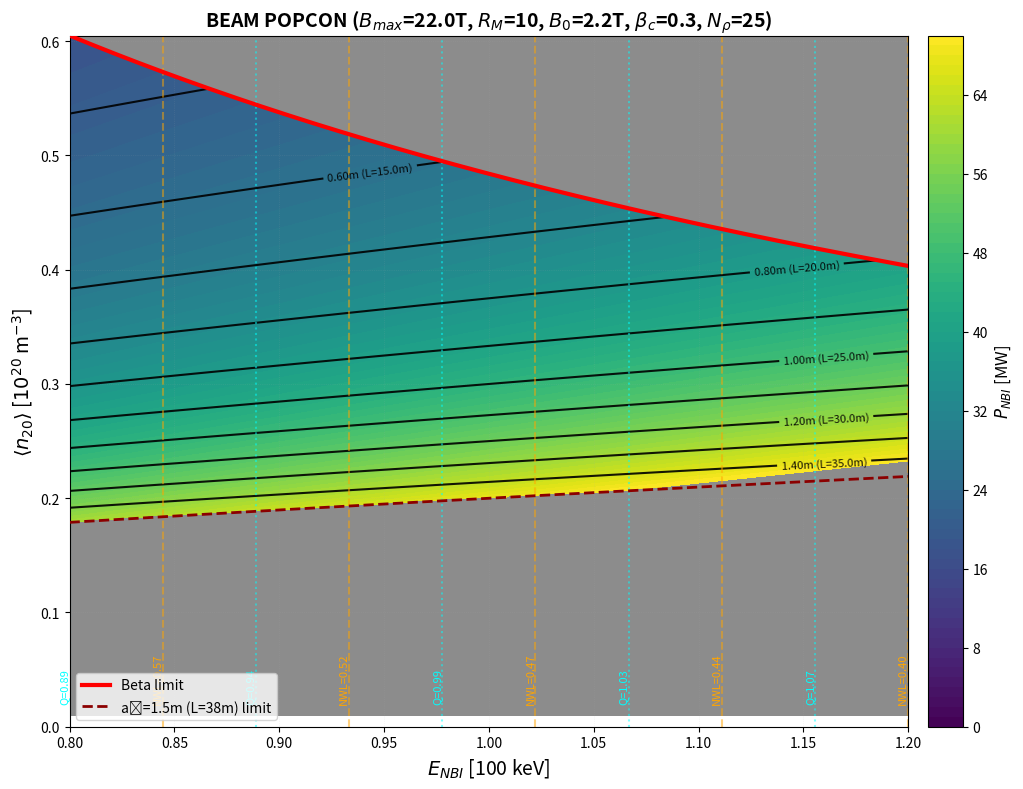
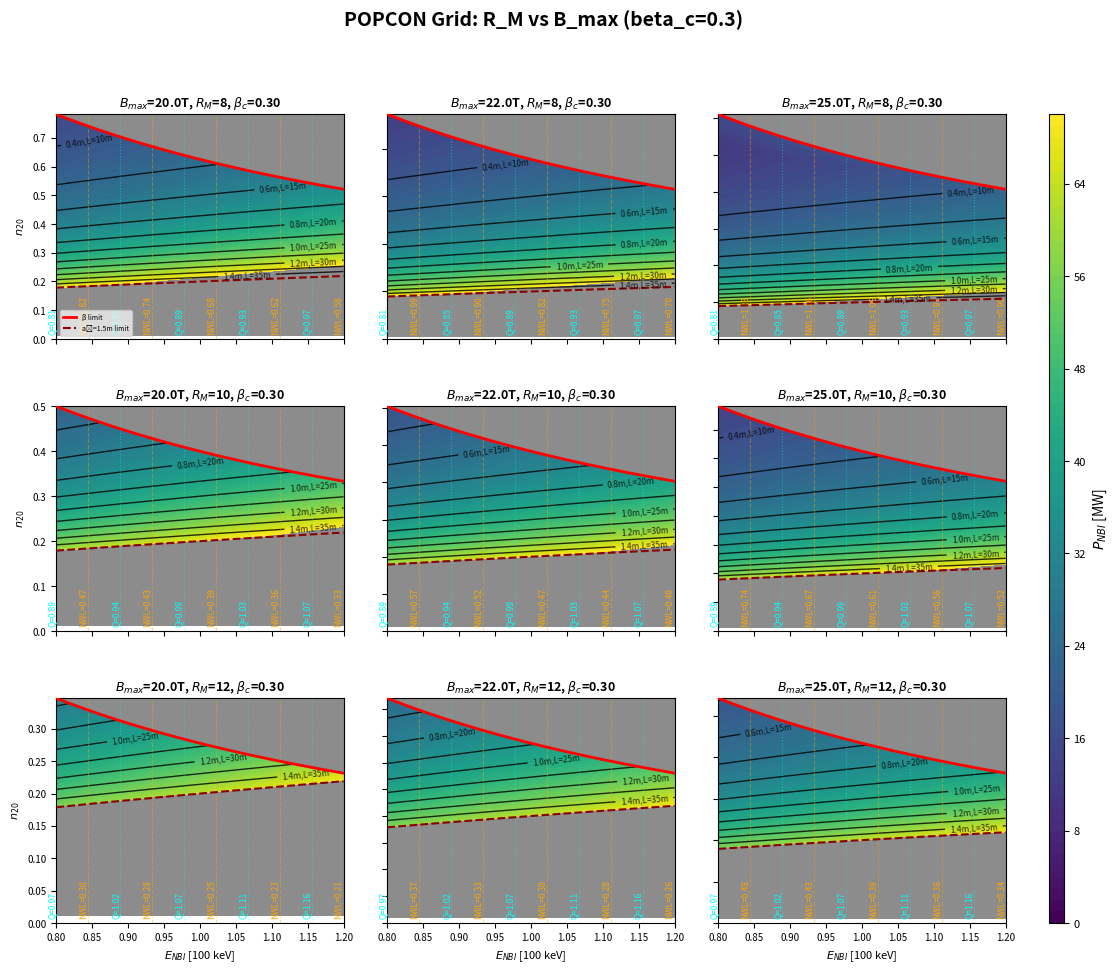
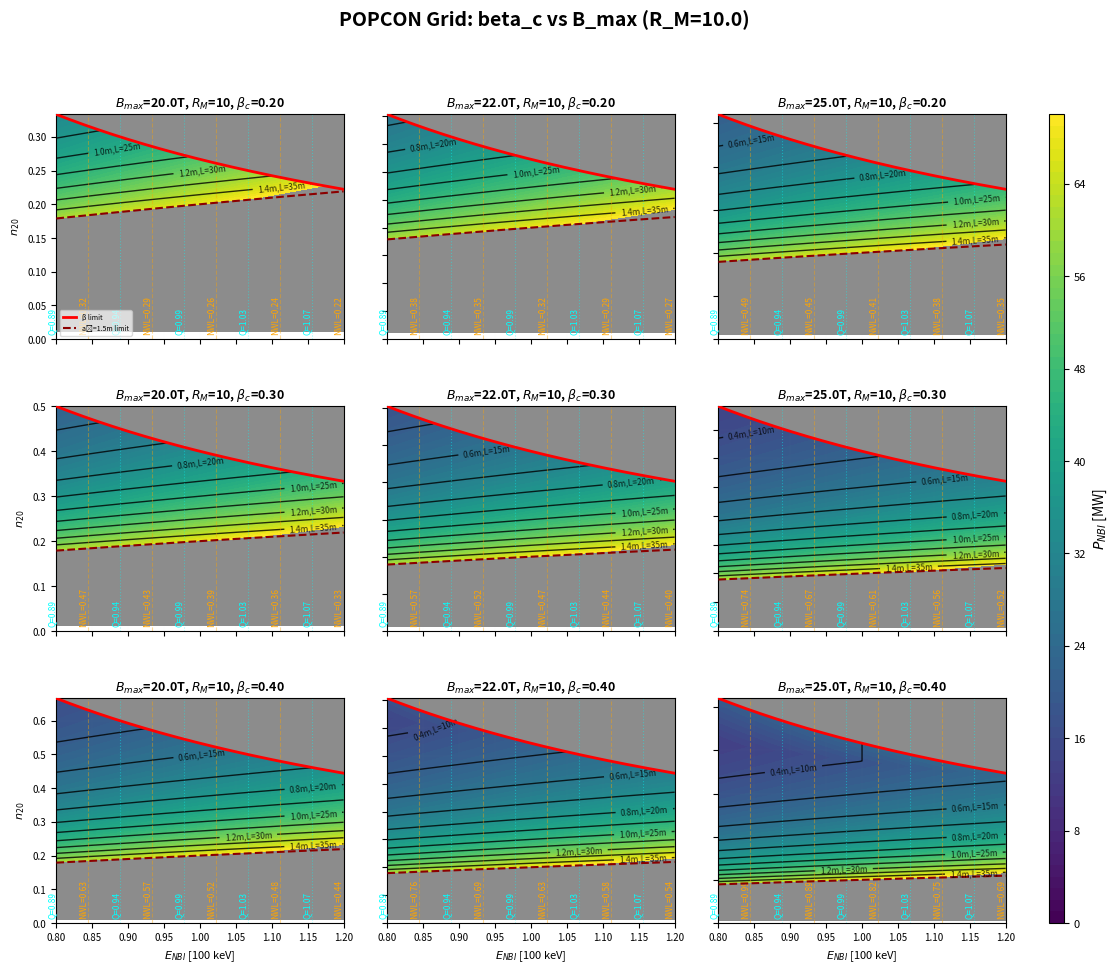
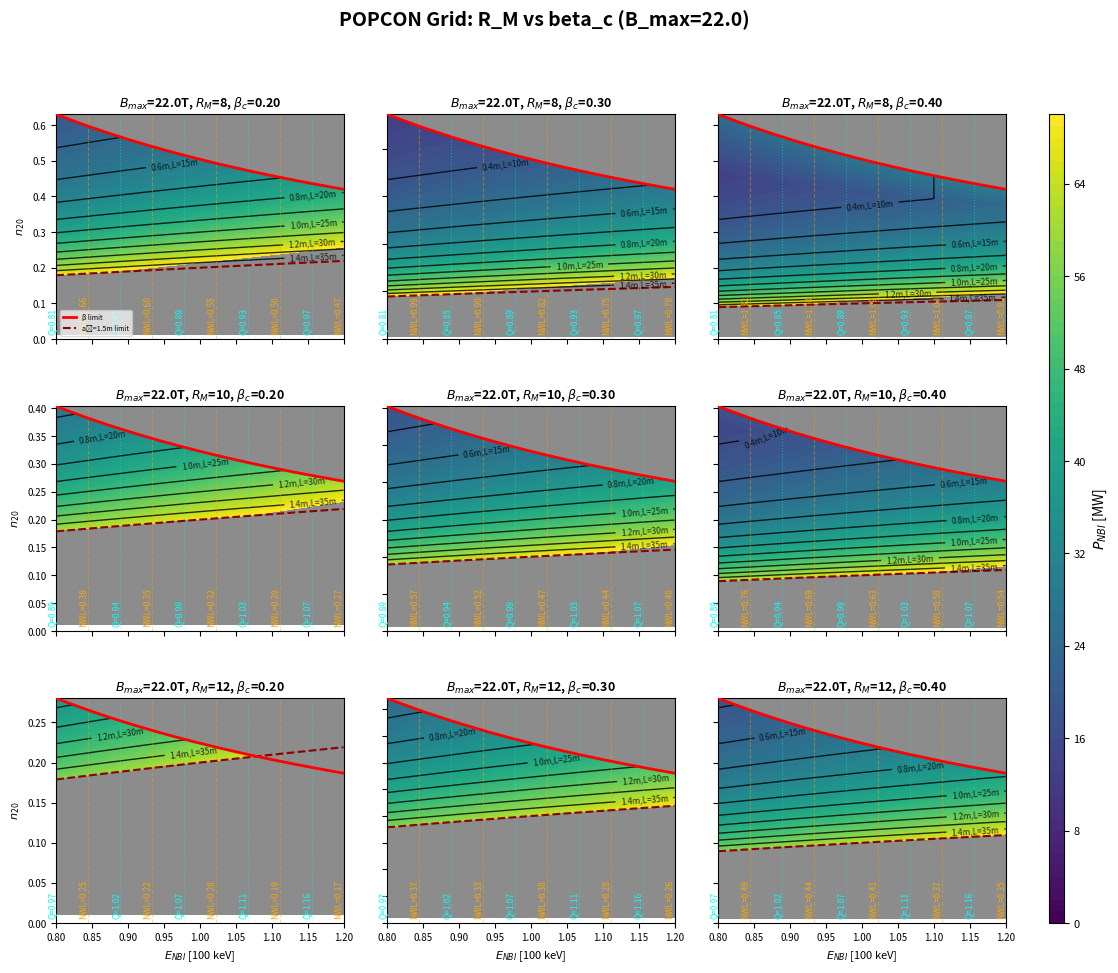

The matplotlib source for these figures, in order:
import numpy as np
import matplotlib.pyplot as plt
import matplotlib.colors as mcolors

# ============================================================================
# INPUT PARAMETERS - MODIFY THESE
# ============================================================================

# Fixed physics parameters for single plots and when fixed in grids
B_max_default = 22.0      # Maximum mirror field [T]
R_M_default = 10.0        # Mirror ratio
beta_c_default = 0.3      # MHD stability limit

# Fixed values to use when a parameter is held constant in grid plots
fixed_B_max = 22.0        # Use this when B_max is fixed
fixed_R_M = 10.0          # Use this when R_M is fixed
fixed_beta_c = 0.3        # Use this when beta_c is fixed

N_rho = 25.0             # Number of gyroradii across plasma
N_25 = 1.0               # Normalized parameter (N_rho/25)

# Energy range - THIS APPLIES TO ALL PLOTS
E_b_min = 0.8            # Minimum beam energy [100 keV units]
E_b_max = 1.2            # Maximum beam energy [100 keV units]
P_max = 70               # Maximum NBI power [MW]

# Practical engineering limit
a0_practical_limit = 1.5  # Maximum practical radius [m]

# Plotting parameters
a0_min = 0.4             # Minimum radius for contours [m]
a0_step = 0.1            # Step size for radius contours [m]
a0_max = a0_practical_limit + 0.1  # Maximum radius for contours [m]

# Grid resolution
n_grid_points = 400      # Number of grid points (higher = smoother)
n_grid_points_small = 200  # For grid plots (faster)

# Parameter arrays for grid plots
# Grid 1: R_M vs B_max (beta_c is fixed)
R_M_array_1 = [8, 10, 12]
B_max_array_1 = [20, 22, 25]

# Grid 2: beta_c vs B_max (R_M is fixed)
beta_c_array_2 = [0.2, 0.3, 0.4]
B_max_array_2 = [20, 22, 25]

# Grid 3: R_M vs beta_c (B_max is fixed)
R_M_array_3 = [8, 10, 12]
beta_c_array_3 = [0.2, 0.3, 0.4]

# ============================================================================
# MAIN POPCON FUNCTION
# ============================================================================

def create_single_popcon(ax, B_max, R_M, beta_c, E_b_min, E_b_max,
                         a0_practical_limit, a0_min, a0_step, a0_max,
                         n_grid_points=200, show_legend=False):
    """Generate a single POPCON plot on given axes - ALWAYS with Q/NWL labels"""

    # Calculate derived parameters
    B_0 = B_max / R_M
    L_practical = 25 * a0_practical_limit

    # Create grid
    E_b100 = np.linspace(E_b_min, E_b_max, n_grid_points)
    n_20_max = beta_c * B_0**2 / (3 * E_b_min)
    n_20 = np.linspace(0.01, n_20_max, n_grid_points)

    E_b100_grid, n_20_grid = np.meshgrid(E_b100, n_20)

    # Calculate constraints
    n_20_beta_limit = beta_c * B_0**2 / (3 * E_b100_grid)

    a_0_abs = 0.3 * np.sqrt(E_b100_grid) / n_20_grid
    a_0_FLR = N_25 * E_b100_grid / B_0
    a_0_combined = 0.9 * E_b100_grid**1.5 / (beta_c * B_0**2)
    a_0_min_calc = np.maximum(a_0_abs, np.maximum(a_0_FLR, a_0_combined))

    # Calculate NBI power
    V = 25 * np.pi * a_0_min_calc**3
    P_NBI = 6.4 * n_20_grid**2 * V / (E_b100_grid**0.5 * np.log10(R_M))

    # Masks
    mask_beta = n_20_grid > n_20_beta_limit
    mask_impractical = a_0_min_calc > a0_practical_limit
    mask_invalid = mask_beta | mask_impractical

    # Fill with gray first
    ax.contourf(E_b100_grid, n_20_grid, np.ones_like(E_b100_grid),
                levels=[0, 2], colors=['gray'], alpha=0.9)

    # Plot P_NBI
    P_NBI_valid = P_NBI.copy()
    P_NBI_valid[mask_invalid] = np.nan

    P_levels = np.linspace(0, P_max, P_max+1)
    im = ax.contourf(E_b100_grid, n_20_grid, P_NBI_valid,
                     levels=P_levels, cmap='viridis', extend='neither')

    # Beta limit line
    ax.plot(E_b100, n_20_beta_limit[0,:], 'red', linewidth=2, zorder=5,
            label='β limit' if show_legend else '')

    # Practical floor line
    n_20_floor = 0.3 * np.sqrt(E_b100) / a0_practical_limit
    ax.plot(E_b100, n_20_floor, 'darkred', linewidth=1.5, linestyle='--', zorder=4,
            label=f'a₀={a0_practical_limit:.1f}m limit' if show_legend else '')

    # a₀ contours with labels
    a_0_min_valid = a_0_min_calc.copy()
    a_0_min_valid[mask_invalid] = np.nan

    a0_levels = np.arange(a0_min, a0_max, a0_step)
    CS = ax.contour(E_b100_grid, n_20_grid, a_0_min_valid,
                    levels=a0_levels, colors='black', linewidths=1, alpha=0.8)

    # Label every other contour
    for i, level in enumerate(a0_levels):
        if i % 2 == 0:  # Skip every other
            L_val = 25 * level
            ax.clabel(CS, levels=[level], inline=True, fontsize=6,
                     fmt={level: f'{level:.1f}m,L={L_val:.0f}m'})

    # Q and NWL lines with labels - ALWAYS SHOW LABELS
    n_lines = 10
    E_positions = np.linspace(E_b_min, E_b_max, n_lines)

    for i, E_pos in enumerate(E_positions):
        if i % 2 == 0:  # Q lines
            Q_val = np.sqrt(E_pos) * np.log10(R_M)
            ax.axvline(E_pos, color='cyan', linewidth=0.8, alpha=0.4, linestyle=':')
            # Always add Q label
            ax.text(E_pos, n_20_max*0.02, f'Q={Q_val:.2f}',
                    rotation=90, ha='right', va='bottom', fontsize=6, color='cyan')
        else:  # NWL lines
            NWL_val = (beta_c * B_0**2) / (3 * E_pos * np.log10(R_M))
            ax.axvline(E_pos, color='orange', linewidth=0.8, alpha=0.4, linestyle='--')
            # Always add NWL label
            ax.text(E_pos, n_20_max*0.02, f'NWL={NWL_val:.2f}',
                    rotation=90, ha='right', va='bottom', fontsize=6, color='orange')

    # Formatting
    ax.set_xlim([E_b_min, E_b_max])
    ax.set_ylim([0, n_20_max])
    ax.grid(True, alpha=0.15, linestyle=':', linewidth=0.3)

    # Title
    ax.set_title(f'$B_{{max}}$={B_max:.1f}T, $R_M$={R_M:.0f}, $\\beta_c$={beta_c:.2f}',
                 fontsize=9, weight='bold')

    # Add small legend only if requested
    if show_legend:
        ax.legend(loc='lower left', fontsize=5, framealpha=0.7)

    return im

# ============================================================================
# GRID POPCON PLOTS WITH SHARED COLORBAR
# ============================================================================

def create_popcon_grid(param1_array, param2_array, param1_name, param2_name,
                        fixed_param_name, fixed_param_value):
    """Create n×n grid of POPCON plots with shared colorbar"""

    n = len(param1_array)
    m = len(param2_array)

    # Create figure with space for colorbar
    fig = plt.figure(figsize=(4*m + 1, 3.5*n))
    gs = fig.add_gridspec(n, m+1, width_ratios=[1]*m + [0.05], hspace=0.3, wspace=0.2)

    fig.suptitle(f'POPCON Grid: {param1_name} vs {param2_name} ({fixed_param_name}={fixed_param_value})',
                 fontsize=14, weight='bold', y=0.98)

    axes = []
    for i in range(n):
        row = []
        for j in range(m):
            ax = fig.add_subplot(gs[i, j])
            row.append(ax)
        axes.append(row)
    axes = np.array(axes)

    # Create all subplots
    for i, p1 in enumerate(param1_array):
        for j, p2 in enumerate(param2_array):
            ax = axes[i, j]

            params = {
                'B_max': fixed_param_value if fixed_param_name == 'B_max' else None,
                'R_M': fixed_param_value if fixed_param_name == 'R_M' else None,
                'beta_c': fixed_param_value if fixed_param_name == 'beta_c' else None
            }

            params[param1_name] = p1
            params[param2_name] = p2

            # Only show legend on top-left plot
            show_legend = (i == 0 and j == 0)

            im = create_single_popcon(ax, params['B_max'], params['R_M'], params['beta_c'],
                                    E_b_min, E_b_max, a0_practical_limit,
                                    a0_min, a0_step, a0_max, n_grid_points_small,
                                    show_legend=show_legend)

            # Axis labels
            if i == n-1:
                ax.set_xlabel('$E_{NBI}$ [100 keV]', fontsize=8)
            else:
                ax.set_xticklabels([])

            if j == 0:
                ax.set_ylabel('$n_{20}$', fontsize=8)
            else:
                ax.set_yticklabels([])

            ax.tick_params(labelsize=7)

    # Add shared colorbar
    cbar_ax = fig.add_subplot(gs[:, -1])
    cbar = plt.colorbar(im, cax=cbar_ax)
    cbar.set_label(r'$P_{NBI}$ [MW]', fontsize=10)
    cbar.ax.tick_params(labelsize=8)

    return fig

# ============================================================================
# SINGLE FULL-SIZE POPCON PLOT
# ============================================================================

def create_full_popcon(B_max=B_max_default, R_M=R_M_default, beta_c=beta_c_default):
    """Create a full-size detailed POPCON plot"""

    fig, ax = plt.subplots(figsize=(11, 8))

    # Calculate derived parameters
    B_0 = B_max / R_M
    L_practical = 25 * a0_practical_limit

    # Create grid using input E_b range
    E_b100 = np.linspace(E_b_min, E_b_max, n_grid_points)
    n_20_max = beta_c * B_0**2 / (3 * E_b_min)
    n_20 = np.linspace(0.01, n_20_max, n_grid_points)

    E_b100_grid, n_20_grid = np.meshgrid(E_b100, n_20)

    # Calculate constraints
    n_20_beta_limit = beta_c * B_0**2 / (3 * E_b100_grid)

    a_0_abs = 0.3 * np.sqrt(E_b100_grid) / n_20_grid
    a_0_FLR = N_25 * E_b100_grid / B_0
    a_0_combined = 0.9 * E_b100_grid**1.5 / (beta_c * B_0**2)
    a_0_min = np.maximum(a_0_abs, np.maximum(a_0_FLR, a_0_combined))

    # Calculate NBI power
    V = 25 * np.pi * a_0_min**3
    P_NBI = 6.4 * n_20_grid**2 * V / (E_b100_grid**0.5 * np.log10(R_M))

    # Masks
    mask_beta = n_20_grid > n_20_beta_limit
    mask_impractical = a_0_min > a0_practical_limit
    mask_invalid = mask_beta | mask_impractical

    # Fill with gray first
    ax.contourf(E_b100_grid, n_20_grid, np.ones_like(E_b100_grid),
                levels=[0, 2], colors=['gray'], alpha=0.9)

    # Plot P_NBI
    P_NBI_valid = P_NBI.copy()
    P_NBI_valid[mask_invalid] = np.nan

    P_levels = np.linspace(0, P_max, P_max+1)
    im = ax.contourf(E_b100_grid, n_20_grid, P_NBI_valid,
                     levels=P_levels, cmap='viridis', extend='neither')

    # Beta limit line
    ax.plot(E_b100, n_20_beta_limit[0,:], 'red', linewidth=3, zorder=5,
            label='Beta limit')

    # Practical floor line
    n_20_floor = 0.3 * np.sqrt(E_b100) / a0_practical_limit
    ax.plot(E_b100, n_20_floor, 'darkred', linewidth=2, linestyle='--',
            label=f'a₀={a0_practical_limit:.1f}m (L={L_practical:.0f}m) limit', zorder=4)

    # a₀ contours
    a_0_min_valid = a_0_min.copy()
    a_0_min_valid[mask_invalid] = np.nan

    a0_levels = np.arange(a0_min, a0_max, a0_step)
    CS = ax.contour(E_b100_grid, n_20_grid, a_0_min_valid,
                    levels=a0_levels, colors='black', linewidths=1.5, alpha=0.9)

    for i, level in enumerate(a0_levels):
        if i % 2 == 0:
            L_val = 25 * level
            ax.clabel(CS, levels=[level], inline=True, fontsize=8,
                     fmt={level: f'{level:.2f}m (L={L_val:.1f}m)'})

    # Q and NWL lines
    n_lines = 10
    E_positions = np.linspace(E_b_min, E_b_max, n_lines)

    for i, E_pos in enumerate(E_positions):
        if i % 2 == 0:
            Q_val = np.sqrt(E_pos) * np.log10(R_M)
            ax.axvline(E_pos, color='cyan', linewidth=1.5, alpha=0.5, linestyle=':')
            ax.text(E_pos, 0.02, f'Q={Q_val:.2f}',
                    rotation=90, ha='right', va='bottom', fontsize=8, color='cyan')
        else:
            NWL_val = (beta_c * B_0**2) / (3 * E_pos * np.log10(R_M))
            ax.axvline(E_pos, color='orange', linewidth=1.5, alpha=0.5, linestyle='--')
            ax.text(E_pos, 0.02, f'NWL={NWL_val:.2f}',
                    rotation=90, ha='right', va='bottom', fontsize=8, color='orange')

    # Formatting
    ax.set_xlabel(r'$E_{NBI}$ [100 keV]', fontsize=14)
    ax.set_ylabel(r'$\langle n_{20} \rangle$ [$10^{20}$ m$^{-3}$]', fontsize=14)
    ax.set_xlim([E_b_min, E_b_max])
    ax.set_ylim([0, n_20_max])

    # Legend
    ax.legend(loc='lower left', fontsize=10)

    # Colorbar
    cbar = plt.colorbar(im, ax=ax, pad=0.02)
    cbar.set_label(r'$P_{NBI}$ [MW]', fontsize=12)
    cbar.ax.tick_params(labelsize=10)

    # Grid
    ax.grid(True, alpha=0.2, linestyle=':', linewidth=0.5)

    # Title
    ax.set_title(f'BEAM POPCON ($B_{{max}}$={B_max}T, $R_M$={int(R_M)}, '
                 f'$B_0$={B_0:.1f}T, $\\beta_c$={beta_c}, $N_\\rho$={int(N_rho)})',
                 fontsize=14, weight='bold')

    plt.tight_layout()
    return fig

# ============================================================================
# MAIN EXECUTION
# ============================================================================

if __name__ == "__main__":
    # Create single full-size POPCON
    fig_single = create_full_popcon(B_max_default, R_M_default, beta_c_default)

    # Create grid plots using the single fixed parameter values
    fig1 = create_popcon_grid(R_M_array_1, B_max_array_1, 'R_M', 'B_max',
                               'beta_c', fixed_beta_c)

    fig2 = create_popcon_grid(beta_c_array_2, B_max_array_2, 'beta_c', 'B_max',
                               'R_M', fixed_R_M)

    fig3 = create_popcon_grid(R_M_array_3, beta_c_array_3, 'R_M', 'beta_c',
                               'B_max', fixed_B_max)

    plt.show()
